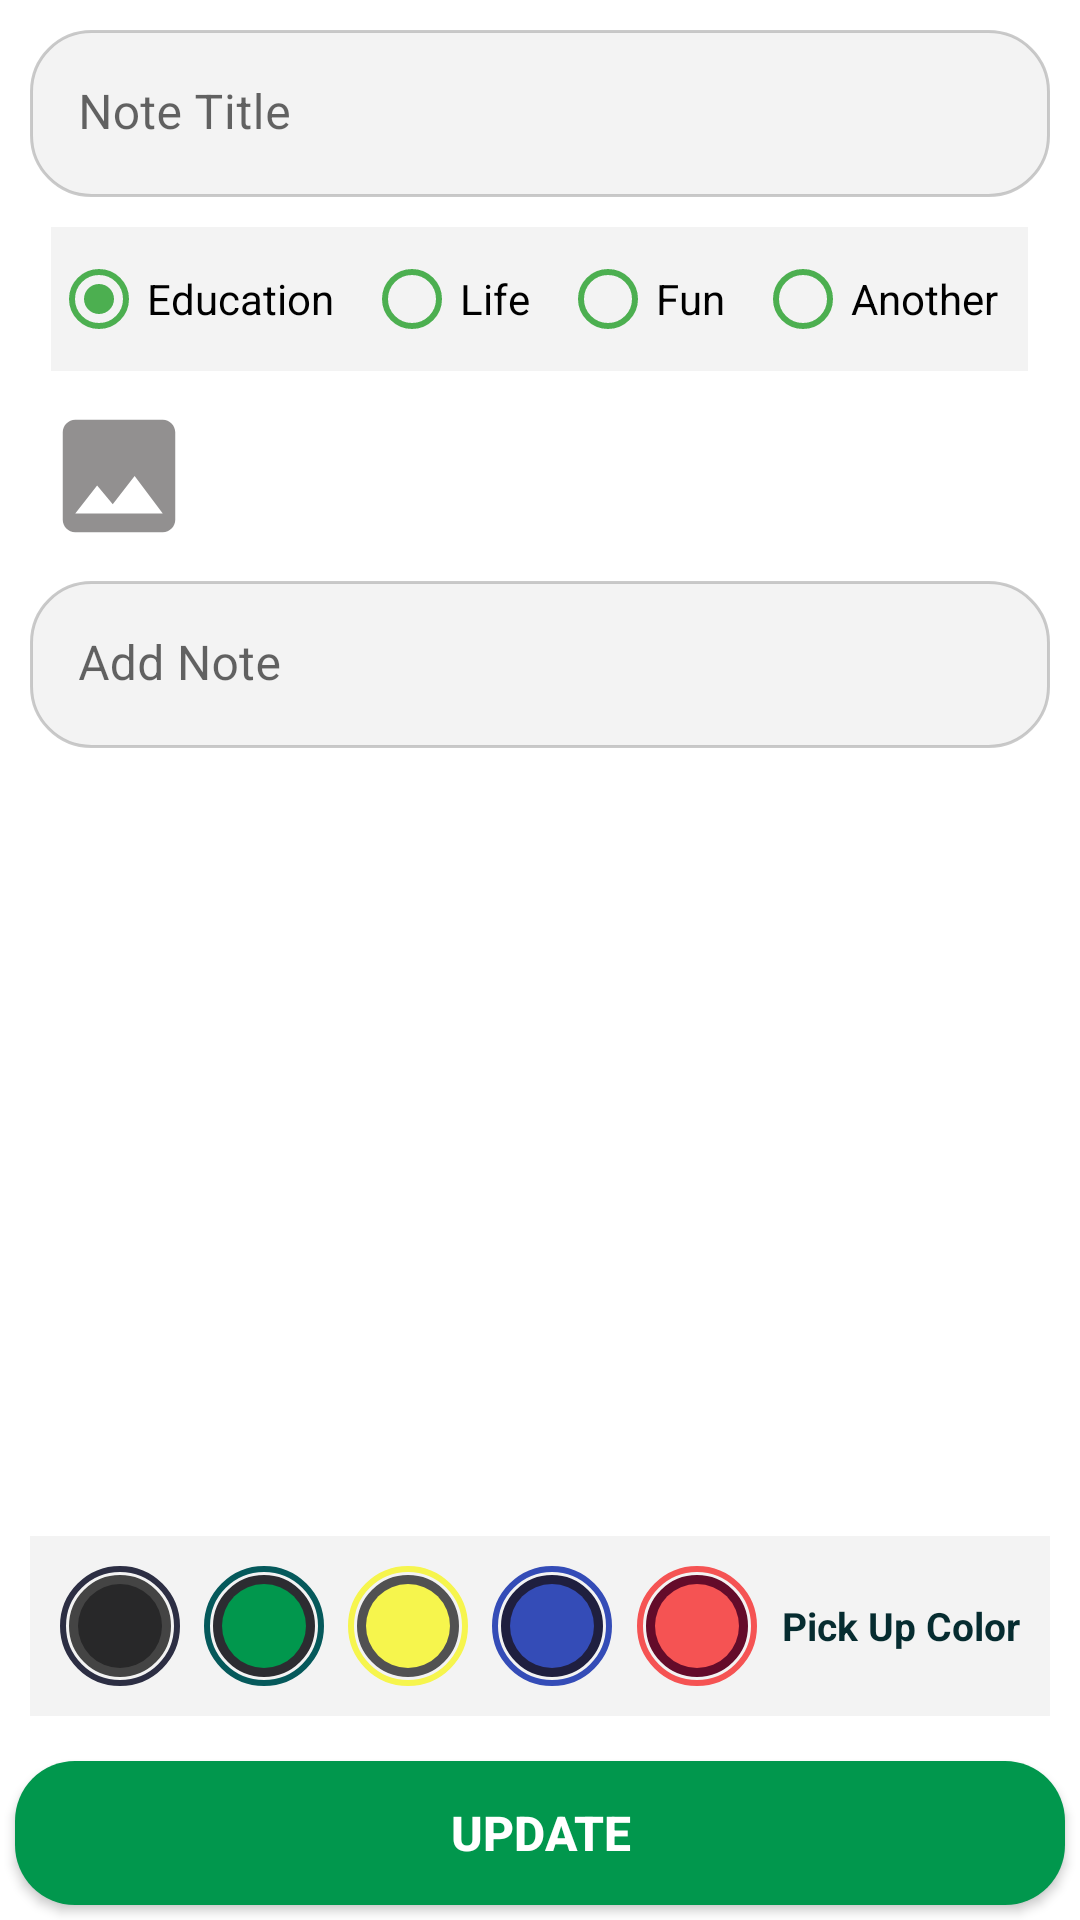

This screen was rendered from an Android layout file. Write that file and the resources it references.
<!-- AndroidManifest.xml: application theme Theme.NoteDailyApp -->
<!-- res/layout/fragment_note_detail.xml -->
<?xml version="1.0" encoding="utf-8"?>
<androidx.appcompat.widget.LinearLayoutCompat xmlns:android="http://schemas.android.com/apk/res/android"
    xmlns:app="http://schemas.android.com/apk/res-auto"
    xmlns:tools="http://schemas.android.com/tools"
    android:layout_width="match_parent"
    android:layout_height="match_parent"
    android:gravity="center"
    android:orientation="vertical"
    tools:context=".view.fragment.HomeFragment">

    <ScrollView
        android:layout_width="match_parent"
        android:layout_height="0dp"
        android:layout_weight="1">

        <LinearLayout
            android:layout_width="match_parent"
            android:layout_height="match_parent"
            android:orientation="vertical">
            <com.google.android.material.textfield.TextInputLayout
                android:layout_width="match_parent"
                android:layout_height="wrap_content"
                app:boxStrokeWidth="0dp"
                app:boxStrokeWidthFocused="0dp">

                <com.google.android.material.textfield.TextInputEditText
                    android:id="@+id/noteTitle"
                    android:layout_width="match_parent"
                    android:layout_height="wrap_content"
                    android:layout_margin="@dimen/_10dp"
                    android:background="@drawable/layout_decoration"
                    android:ems="10"
                    android:hint="@string/note_title"
                    android:inputType="textPersonName"
                    android:minHeight="48dp"
                    android:padding="@dimen/_5dp"
                    android:textColorHint="#757575"
                    tools:layout_editor_absoluteX="10dp"
                    tools:layout_editor_absoluteY="188dp" />
            </com.google.android.material.textfield.TextInputLayout>

            <RadioGroup
                android:id="@+id/radio_group"
                android:layout_width="wrap_content"
                android:layout_height="wrap_content"
                android:layout_gravity="center_horizontal"
                android:background="#A8EDEDED"
                android:orientation="horizontal">

                <RadioButton
                    android:id="@+id/education"
                    android:layout_width="wrap_content"
                    android:layout_height="wrap_content"
                    android:layout_marginEnd="@dimen/_10dp"
                    android:layout_weight="1"
                    android:buttonTint="#4CAF50"
                    android:checked="true"
                    android:text="@string/education"
                    android:textColorHighlight="#4CAF50"
                    android:textColorLink="#4CAF50"
                    app:useMaterialThemeColors="false" />

                <RadioButton
                    android:id="@+id/life"
                    android:layout_width="wrap_content"
                    android:layout_height="wrap_content"
                    android:layout_marginEnd="@dimen/_10dp"
                    android:layout_weight="1"
                    android:buttonTint="#4CAF50"
                    android:text="@string/life" />

                <RadioButton
                    android:id="@+id/fun"
                    android:layout_width="wrap_content"
                    android:layout_height="wrap_content"
                    android:layout_marginEnd="@dimen/_10dp"
                    android:layout_weight="1"
                    android:buttonTint="#4CAF50"
                    android:text="@string/fun" />

                <RadioButton
                    android:id="@+id/another"
                    android:layout_width="wrap_content"
                    android:layout_height="wrap_content"
                    android:layout_marginEnd="@dimen/_10dp"
                    android:layout_weight="1"
                    android:buttonTint="#4CAF50"
                    android:text="@string/another" />
            </RadioGroup>

            <androidx.appcompat.widget.LinearLayoutCompat
                android:layout_width="match_parent"
                android:layout_height="wrap_content"
                android:layout_marginStart="@dimen/_15dp"
                android:layout_marginTop="@dimen/_10dp"
                android:layout_marginEnd="@dimen/_15dp"
                android:orientation="horizontal"
                android:padding="@dimen/_5dp">

                <com.google.android.material.imageview.ShapeableImageView
                    android:id="@+id/selectImage"
                    android:layout_width="50dp"
                    android:layout_height="@dimen/_50dp"
                    android:src="@drawable/ic_image"
                    android:visibility="visible" />

                <com.google.android.material.imageview.ShapeableImageView
                    android:id="@+id/realImage"
                    android:layout_width="match_parent"
                    android:layout_height="300dp"
                    android:scaleType="centerCrop"
                    android:visibility="gone" />


            </androidx.appcompat.widget.LinearLayoutCompat>

            <com.google.android.material.textfield.TextInputLayout
                android:layout_width="match_parent"
                android:layout_height="match_parent"
                android:layout_weight="1"
                app:boxStrokeWidth="0dp"
                app:boxStrokeWidthFocused="0dp">

                <com.google.android.material.textfield.TextInputEditText
                    android:id="@+id/note"
                    android:layout_width="match_parent"
                    android:layout_height="match_parent"
                    android:layout_margin="@dimen/_10dp"
                    android:layout_weight="1"
                    android:background="@drawable/layout_decoration"
                    android:ems="10"
                    android:hint="@string/add_note"
                    android:textAlignment="viewStart"
                    android:textColor="@color/black"
                    android:textColorHint="@color/white" />
            </com.google.android.material.textfield.TextInputLayout>

        </LinearLayout>
    </ScrollView>


    <androidx.appcompat.widget.LinearLayoutCompat
        android:layout_width="match_parent"
        android:layout_height="wrap_content"
        android:layout_margin="@dimen/_10dp"
        android:background="#A8EDEDED"
        android:gravity="center_vertical"
        android:orientation="horizontal"
        android:padding="@dimen/_10dp">

        <FrameLayout
            android:layout_width="0dp"
            android:layout_height="wrap_content"
            android:layout_weight="1">

            <View
                android:id="@+id/viewColor1"
                android:layout_width="40dp"
                android:layout_height="40dp"
                android:background="@drawable/background_note_color_1" />

            <ImageView
                android:id="@+id/imageColor1"
                android:layout_width="40dp"
                android:layout_height="40dp"
                android:padding="@dimen/_10dp"
                app:tint="@color/white" />

        </FrameLayout>

        <FrameLayout
            android:layout_width="0dp"
            android:layout_height="wrap_content"
            android:layout_weight="1">

            <View
                android:id="@+id/viewColor2"
                android:layout_width="40dp"
                android:layout_height="40dp"
                android:background="@drawable/background_note_color_2" />

            <ImageView
                android:id="@+id/imageColor2"
                android:layout_width="40dp"
                android:layout_height="40dp"
                android:padding="@dimen/_10dp"
                app:tint="@color/white" />

        </FrameLayout>

        <FrameLayout
            android:layout_width="0dp"
            android:layout_height="wrap_content"
            android:layout_weight="1">

            <View
                android:id="@+id/viewColor3"
                android:layout_width="40dp"
                android:layout_height="40dp"
                android:background="@drawable/background_note_color_3" />

            <ImageView
                android:id="@+id/imageColor3"
                android:layout_width="40dp"
                android:layout_height="40dp"
                android:padding="@dimen/_10dp"
                app:tint="@color/white" />

        </FrameLayout>

        <FrameLayout
            android:layout_width="0dp"
            android:layout_height="wrap_content"
            android:layout_weight="1">

            <View
                android:id="@+id/viewColor4"
                android:layout_width="40dp"
                android:layout_height="40dp"
                android:background="@drawable/background_note_color_4" />

            <ImageView
                android:id="@+id/imageColor4"
                android:layout_width="40dp"
                android:layout_height="40dp"
                android:padding="@dimen/_10dp"
                app:tint="@color/white" />

        </FrameLayout>

        <FrameLayout
            android:layout_width="0dp"
            android:layout_height="wrap_content"
            android:layout_weight="1">

            <View
                android:id="@+id/viewColor5"
                android:layout_width="40dp"
                android:layout_height="40dp"
                android:background="@drawable/background_note_color_5" />

            <ImageView
                android:id="@+id/imageColor5"
                android:layout_width="40dp"
                android:layout_height="40dp"
                android:contentDescription="@string/red_color"
                android:padding="@dimen/_10dp"
                app:tint="@color/white" />

        </FrameLayout>

        <TextView
            android:layout_width="wrap_content"
            android:layout_height="wrap_content"
            android:text="@string/pick_up_color"
            android:textColor="@color/base_color_sixth"
            android:textSize="13sp"
            android:textStyle="bold" />

    </androidx.appcompat.widget.LinearLayoutCompat>
    <androidx.appcompat.widget.AppCompatButton
        android:id="@+id/updateButton"
        android:layout_width="match_parent"
        android:layout_height="wrap_content"
        android:layout_margin="5dp"
        android:background="@drawable/bottom_nav"
        android:text="@string/update"
        android:textColor="@color/white"
        android:textSize="16sp"
        android:textStyle="bold"
        tools:layout_editor_absoluteX="20dp"
        tools:layout_editor_absoluteY="434dp" />

</androidx.appcompat.widget.LinearLayoutCompat>
<!-- resources referenced by this layout -->
<resources>
  <color name="base_color_sixth">#062C30</color>
  <color name="black">#FF000000</color>
  <color name="white">#FFFFFFFF</color>
  <dimen name="_10dp">10dp</dimen>
  <dimen name="_15dp">15dp</dimen>
  <dimen name="_50dp">50dp</dimen>
  <dimen name="_5dp" />
  <!-- drawable background_note_color_5 (drawable) -->
  <?xml version="1.0" encoding="utf-8"?>
  <layer-list
      xmlns:android="http://schemas.android.com/apk/res/android">
       <item>
      <shape android:shape="oval">
          <stroke android:width="@dimen/_2dp"
              android:color="@color/base_color_first"/>
      </shape>
       </item>
      <item
          android:top="@dimen/_3dp"
          android:left="@dimen/_3dp"
          android:right="@dimen/_3dp"
          android:bottom="@dimen/_3dp">
  
          <shape android:shape="oval">
              <stroke android:width="@dimen/_6dp"
                  android:color="#640B2A"/>
          </shape>
      </item>
      <item
          android:top="@dimen/_6dp"
          android:left="@dimen/_6dp"
          android:right="@dimen/_6dp"
          android:bottom="@dimen/_6dp">
  
          <shape android:shape="oval">
              <solid android:color="@color/base_color_first" />
          </shape>
      </item>
  </layer-list>
  <!-- drawable bottom_nav (drawable) -->
  <?xml version="1.0" encoding="utf-8"?>
  <shape xmlns:android="http://schemas.android.com/apk/res/android">
    <corners android:radius="@dimen/_20dp"/>
      <solid android:color="@color/primaryDarkColor"/>
  </shape>
  <!-- drawable ic_image (drawable) -->
  <vector android:height="24dp" android:tint="#A8595757"
      android:viewportHeight="24" android:viewportWidth="24"
      android:width="24dp" xmlns:android="http://schemas.android.com/apk/res/android">
      <path android:fillColor="@android:color/white" android:pathData="M21,19V5c0,-1.1 -0.9,-2 -2,-2H5c-1.1,0 -2,0.9 -2,2v14c0,1.1 0.9,2 2,2h14c1.1,0 2,-0.9 2,-2zM8.5,13.5l2.5,3.01L14.5,12l4.5,6H5l3.5,-4.5z"/>
  </vector>
  <!-- drawable layout_decoration (drawable) -->
  <?xml version="1.0" encoding="utf-8"?>
  <shape xmlns:android="http://schemas.android.com/apk/res/android">
      <solid android:color="#A8EDEDED" />
      <stroke
          android:width="1dp"
          android:color="#A8AFAFAF" />
      <corners android:radius="@dimen/_20dp" />
  </shape>
  <string name="add_note">Add Note</string>
  <string name="another">Another</string>
  <string name="education">Education</string>
  <string name="fun">Fun</string>
  <string name="life">Life</string>
  <string name="note_title">Note Title</string>
  <string name="pick_up_color">Pick Up Color</string>
  <string name="red_color">RED COLOR</string>
  <string name="update">Update</string>
  <style name="Theme.NoteDailyApp" parent="Theme.MaterialComponents.DayNight.NoActionBar">
          
          <item name="colorPrimary">@color/primaryColor</item>
          <item name="colorPrimaryVariant">@color/primaryDarkColor</item>
          <item name="colorOnPrimary">@color/primaryLightColor</item>
          
          <item name="colorSecondary">@color/teal_200</item>
          <item name="colorSecondaryVariant">@color/teal_700</item>
          <item name="colorOnSecondary">@color/black</item>
          <item name="android:textColorSecondary">@color/white</item>
          
          <item name="android:statusBarColor" tools:targetApi="l">?attr/colorPrimaryVariant</item>
          
      </style>
  <dimen name="_2dp">2dp</dimen>
  <color name="text_hint_color">#2C2E43</color>
  <dimen name="_3dp">3dp</dimen>
  <dimen name="_6dp">6dp</dimen>
  <color name="base_color_eleventh">#282829</color>
  <color name="base_color_seventh">#05595B</color>
  <color name="primaryDarkColor">#01974D</color>
  <color name="base_color_third">#F6F54D</color>
  <color name="base_color_fiveth">#344CB7</color>
  <color name="base_color_first">#F55353</color>
  <dimen name="_20dp">20dp</dimen>
  <color name="primaryColor">#1fad6b</color>
  <color name="primaryLightColor">#5fe09a</color>
  <color name="teal_200">#FF03DAC5</color>
  <color name="teal_700">#FF018786</color>
</resources>
